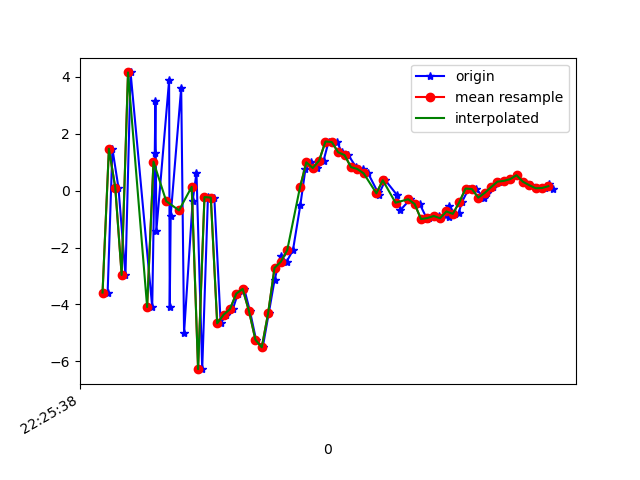

The data file committed next to this chart (first rows):
1617747938356, 443574991145999, -3.5818112, -0.42290044, 4.2189646
1617747938371, 443575010376769, 1.475, 0.1934, -6.206
1617747938390, 443575029607539, 0.1025, 0.08154, 8.404
1617747938412, 443575048838309, -2.962, -0.3057, -7.141
1617747938428, 443575068069079, 4.16, 0.7336, 3.589
1617747938496, 443575087299849, -4.091, -0.6535, 2.534
1617747938504, 443575106530619, 1.321, 0.2182, -6.718
1617747938506, 443575125761390, 3.15, 0.447, 7.693
1617747938509, 443575144992159, -1.407, 0.5114, -7.653
1617747938549, 443575164222929, 3.879, 1.17, 4.149
1617747938551, 443575183453699, -4.105, -0.08548, 4.486
1617747938554, 443575202684469, -0.8787, 0.3553, -7.308
1617747938587, 443575221915239, 3.621, 0.8651, 5.789
1617747938596, 443575241146009, -5.004, -0.2989, 3.243
1617747938623, 443575260376779, -0.3594, 1.952, -4.646
1617747938635, 443575279607549, 0.6324, 3.465, 10.47
1617747938653, 443575298838319, -6.276, 3.493, 4.966
1617747938671, 443575318069089, -0.2238, 5.068, -2.869
1617747938691, 443575337299859, -0.2423, 5.248, 12.17
1617747938711, 443575356530629, -4.665, 4.429, 6.853
1617747938728, 443575375761399, -4.36, 4.075, 6.181
1617747938749, 443575394992169, -4.165, 3.219, 5.601
1617747938765, 443575414222939, -3.618, 2.071, 4.246
1617747938785, 443575433453709, -3.454, 2.157, 2.951
1617747938803, 443575452684479, -4.24, 1.684, 1.525
1617747938822, 443575471915249, -5.238, 0.9064, -0.5621
1617747938843, 443575491146019, -5.507, -0.5171, -1.415
1617747938862, 443575510376789, -4.306, -1.01, -2.033
1617747938880, 443575529607559, -3.15, -0.1001, -2.782
1617747938899, 443575548838329, -2.283, 0.5296, -4.291
1617747938918, 443575568069099, -2.496, 0.9598, -5.516
1617747938938, 443575587299869, -2.088, 1.734, -7.156
1617747938961, 443575606530639, -0.5138, 2.657, -7.942
1617747938977, 443575625761409, 0.7488, 3.335, -7.756
1617747938994, 443575644992179, 0.9996, 2.939, -6.887
1617747939015, 443575664222949, 0.7981, 2.47, -6.177
1617747939034, 443575683453719, 1.055, 2.331, -5.615
1617747939050, 443575702684489, 1.731, 2.282, -5.469
1617747939077, 443575721915259, 1.711, 1.915, -5.331
1617747939091, 443575741146029, 1.352, 1.356, -4.537
1617747939112, 443575760376799, 1.252, 0.5598, -2.387
1617747939136, 443575779607569, 0.8318, 0.3063, -2.059
1617747939157, 443575798960216, 0.7642, -0.2188, -2.997
1617747939174, 443575818190986, 0.6112, -1.733, -1.952
1617747939204, 443575837421756, -0.04541, -2.05, -0.7802
1617747939207, 443575856652526, -0.1368, -0.3668, -1.165
1617747939228, 443575875883296, 0.3675, 0.5802, -2.645
1617747939265, 443575895114066, -0.1542, 0.246, -1.187
1617747939275, 443575914344836, -0.6894, -0.507, 0.3503
1617747939306, 443575933575606, -0.3, 1.604, 0.3177
1617747939336, 443575952806376, -0.4661, 2.255, -0.6749
1617747939359, 443575972037146, -0.9958, 1.9, 0.05194
1617747939364, 443575991267916, -0.9617, 2.647, 1.487
1617747939398, 443576010498686, -0.8893, 4.057, 0.9501
1617747939401, 443576029729456, -0.9674, 3.762, 0.01698
1617747939427, 443576048960226, -0.9348, 1.118, 1.939
1617747939429, 443576068190996, -0.5219, 1.345, 2.364
1617747939446, 443576087421766, -0.828, 2.155, 1.439
1617747939458, 443576106652536, -0.8006, 1.664, 0.8014
1617747939468, 443576125883306, -0.4139, 0.8608, 1.128
1617747939490, 443576145114076, 0.07635, 0.8332, 1.366
... 14 more rows
